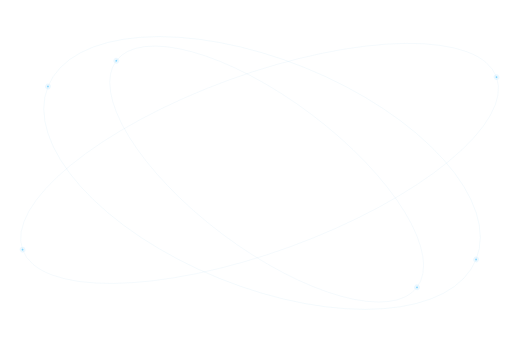
t = 0.00 s
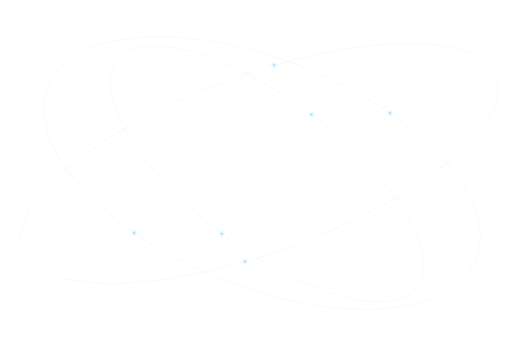
t = 3.75 s
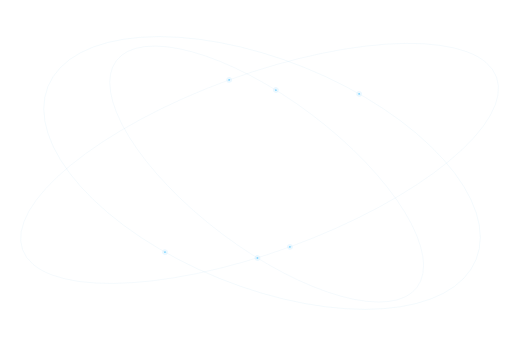
t = 4.50 s
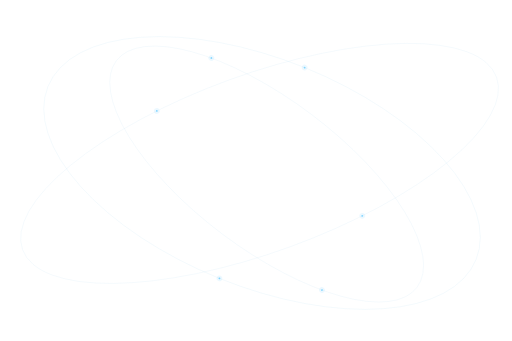
t = 5.75 s
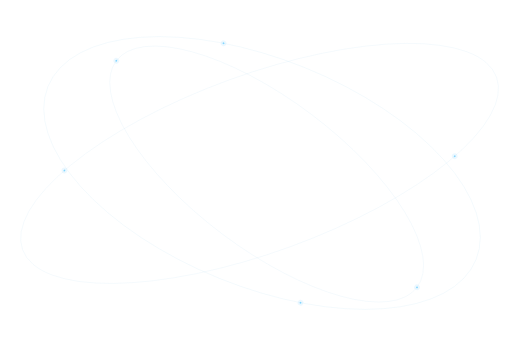
t = 7.50 s
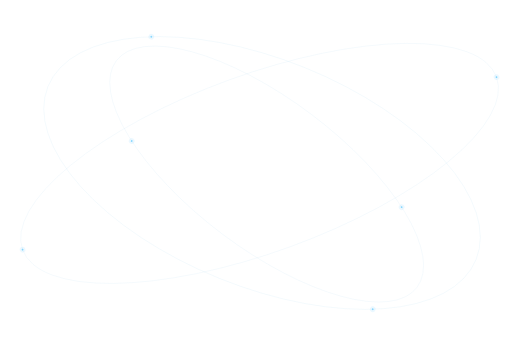
t = 9.00 s

The animated SVG that drew these frames (rendered in a browser with its animation timeline set to each time). Animation: 6 SMIL elements (animateMotion=6); frames cover the first 9.00 s, repeats indefinitely.

<svg xmlns="http://www.w3.org/2000/svg" viewBox="0 0 1440 960" fill="none">
<style>@media (prefers-reduced-motion: reduce) { .traveller { display: none; } }</style>
<g transform="rotate(-20 730 460)"><path d="M 20 460 a 710 250 0 1 0 1420 0 a 710 250 0 1 0 -1420 0" stroke="#258ad3" stroke-opacity=".15" stroke-width=".8"/>
<g class="traveller"><circle r="8" fill="#43b7ff" fill-opacity=".10"/><circle r="2.5" fill="#83d6ff"/><animateMotion dur="18s" begin="0.0s" repeatCount="indefinite" path="M 20 460 a 710 250 0 1 0 1420 0 a 710 250 0 1 0 -1420 0"/></g>
<g class="traveller"><circle r="8" fill="#43b7ff" fill-opacity=".10"/><circle r="2.5" fill="#83d6ff"/><animateMotion dur="18s" begin="-9.0s" repeatCount="indefinite" path="M 20 460 a 710 250 0 1 0 1420 0 a 710 250 0 1 0 -1420 0"/></g>
</g>
<g transform="rotate(22 737 487)"><path d="M 87 487 a 650 320 0 1 0 1300 0 a 650 320 0 1 0 -1300 0" stroke="#258ad3" stroke-opacity=".15" stroke-width=".8"/>
<g class="traveller"><circle r="8" fill="#43b7ff" fill-opacity=".10"/><circle r="2.5" fill="#83d6ff"/><animateMotion dur="23s" begin="0.0s" repeatCount="indefinite" path="M 87 487 a 650 320 0 1 0 1300 0 a 650 320 0 1 0 -1300 0"/></g>
<g class="traveller"><circle r="8" fill="#43b7ff" fill-opacity=".10"/><circle r="2.5" fill="#83d6ff"/><animateMotion dur="23s" begin="-11.5s" repeatCount="indefinite" path="M 87 487 a 650 320 0 1 0 1300 0 a 650 320 0 1 0 -1300 0"/></g>
</g>
<g transform="rotate(37 750 490)"><path d="M 220 490 a 530 210 0 1 0 1060 0 a 530 210 0 1 0 -1060 0" stroke="#258ad3" stroke-opacity=".15" stroke-width=".8"/>
<g class="traveller"><circle r="8" fill="#43b7ff" fill-opacity=".10"/><circle r="2.5" fill="#83d6ff"/><animateMotion dur="15s" begin="0.0s" repeatCount="indefinite" path="M 220 490 a 530 210 0 1 0 1060 0 a 530 210 0 1 0 -1060 0"/></g>
<g class="traveller"><circle r="8" fill="#43b7ff" fill-opacity=".10"/><circle r="2.5" fill="#83d6ff"/><animateMotion dur="15s" begin="-7.5s" repeatCount="indefinite" path="M 220 490 a 530 210 0 1 0 1060 0 a 530 210 0 1 0 -1060 0"/></g>
</g>
</svg>
